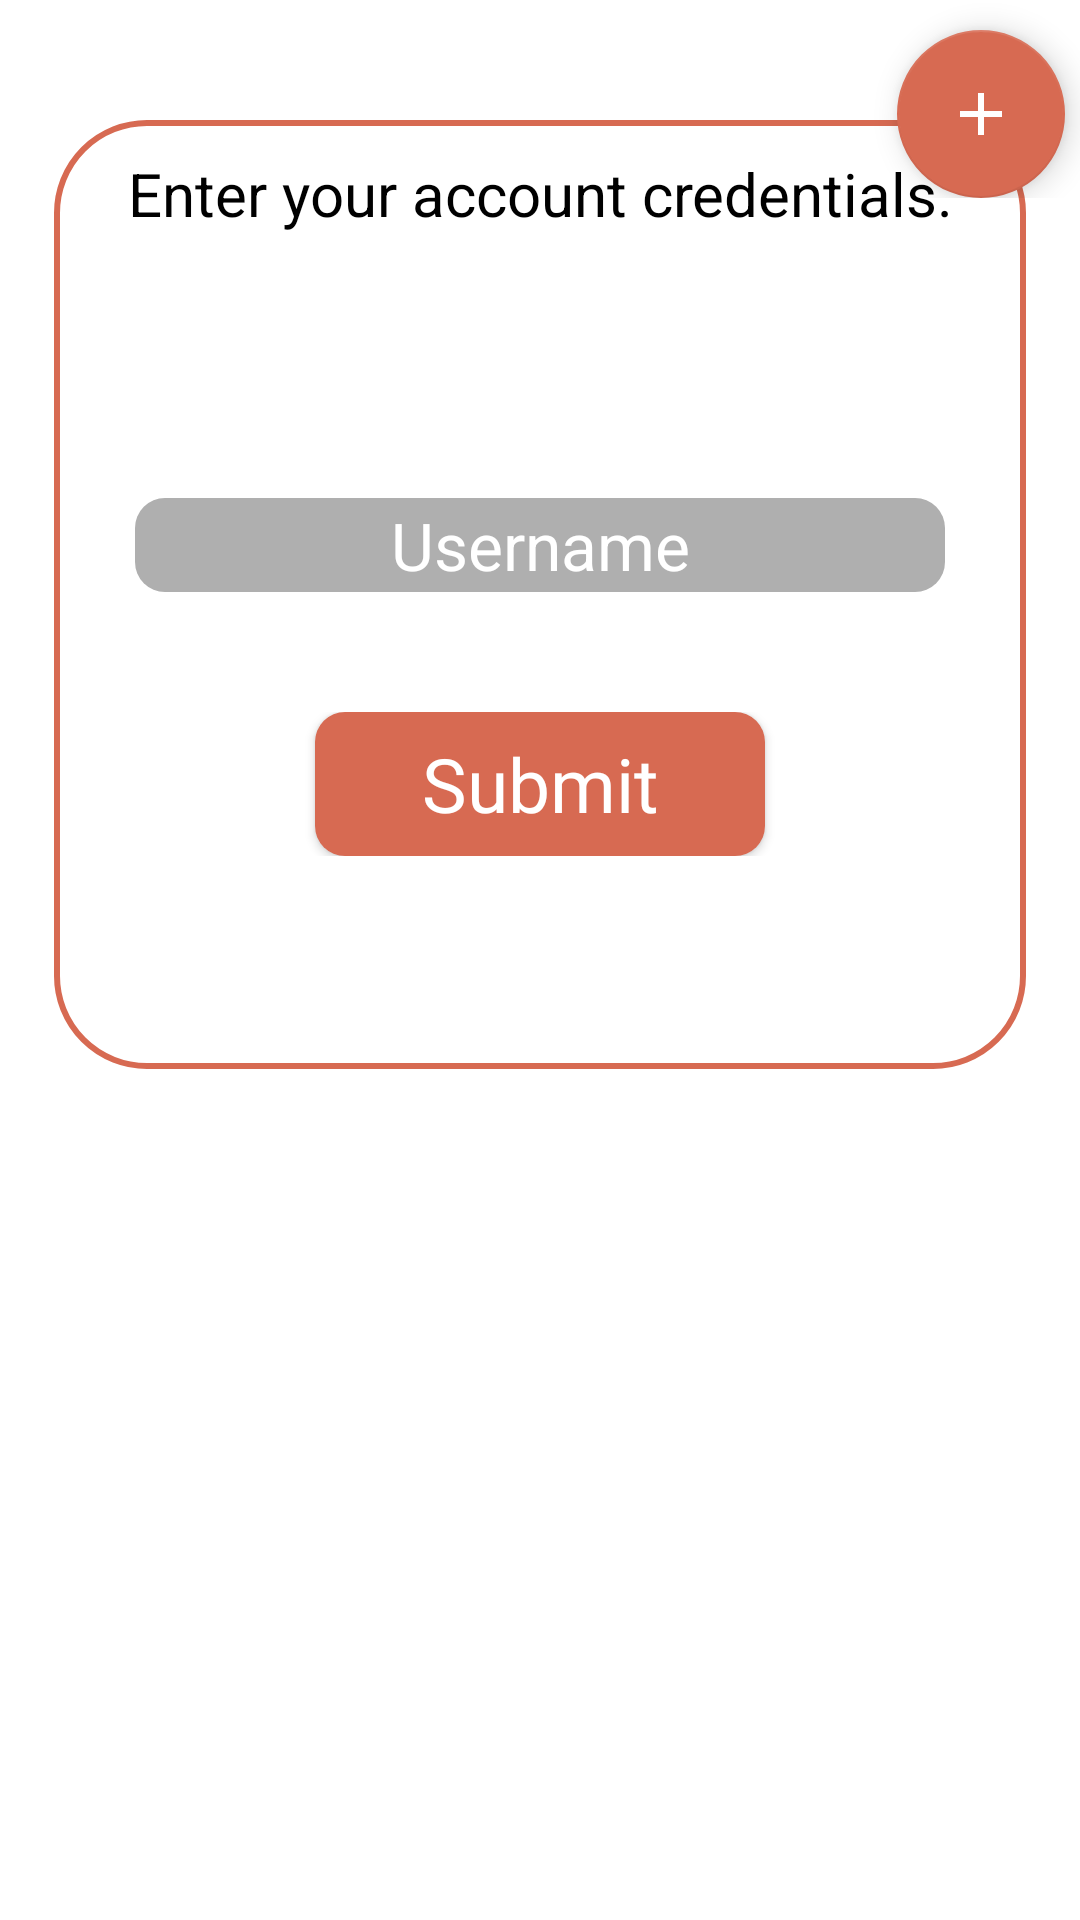

Write the Android layout XML for this screen, with the resource values it uses.
<!-- AndroidManifest.xml: application theme AppTheme -->
<!-- res/layout/fragment_social_enter.xml -->
<?xml version="1.0" encoding="utf-8"?>
<android.support.design.widget.CoordinatorLayout
    xmlns:android="http://schemas.android.com/apk/res/android"
    xmlns:app="http://schemas.android.com/apk/res-auto"
    xmlns:tools="http://schemas.android.com/tools"
    android:layout_width="match_parent"
    android:layout_height="match_parent"
    android:background="@color/white"
    android:clickable="true">


    <FrameLayout
        android:id="@+id/fragment_container"
        android:layout_width="wrap_content"
        android:layout_height="wrap_content">


        <RelativeLayout
            android:layout_width="match_parent"
            android:layout_height="wrap_content"
            android:layout_marginLeft="18dp"
            android:layout_marginTop="40dp"
            android:layout_marginRight="18dp"
            android:layout_marginBottom="20dp"
            android:background="@drawable/rectangle_prof_orange">

            <RelativeLayout
                android:layout_width="match_parent"
                android:layout_height="wrap_content">

                <TextView
                    android:layout_width="match_parent"
                    android:layout_height="wrap_content"
                    android:text="Enter your account credentials."
                    android:textSize="20sp"
                    android:gravity="center"
                    android:paddingLeft="10dp"
                    android:paddingRight="10dp"
                    android:layout_marginTop="10dp"
                    android:textColor="@color/black"/>

            </RelativeLayout>

            <RelativeLayout
                android:layout_width="match_parent"
                android:layout_height="wrap_content"
                android:layout_marginTop="45dp"
                android:layout_marginBottom="70dp">


                <LinearLayout
                    android:layout_width="match_parent"
                    android:layout_height="wrap_content"
                    android:orientation="vertical">

                    <ImageView
                        android:id="@+id/social_media_icon"
                        android:layout_width="60dp"
                        android:layout_height="60dp"
                        android:layout_gravity="center" />

                    <EditText
                        android:id="@+id/social_media_uname"
                        android:layout_width="270dp"
                        android:layout_height="wrap_content"
                        android:layout_marginTop="20dp"
                        android:background="@drawable/rectangle_for_input"
                        android:hint="Username"
                        android:textSize="22sp"
                        android:inputType="text"
                        android:textColor="@color/white"
                        android:textColorHint="@color/white"
                        android:layout_gravity="center"
                        android:textAlignment="center"/>

                    <LinearLayout
                        android:layout_width="match_parent"
                        android:layout_height="wrap_content"
                        android:gravity="center"
                        android:layout_marginTop="40dp">

                        <Button
                            android:id="@+id/submit_button"
                            android:layout_width="150dp"
                            android:layout_height="wrap_content"
                            android:background="@drawable/color_submit"
                            android:text="Submit"
                            android:textColor="@color/white"
                            android:fontFamily="@font/montserrat"
                            android:textSize="25sp"
                            android:clickable="true"
                            android:focusable="true"
                            android:textAllCaps="false"
                            android:layout_gravity="center">

                        </Button>
                    </LinearLayout>

                </LinearLayout>

            </RelativeLayout>

        </RelativeLayout>

        <RelativeLayout
            android:layout_width="match_parent"
            android:layout_height="wrap_content">

            <android.support.design.widget.FloatingActionButton
                android:id="@+id/AddActionButton"
                android:layout_width="wrap_content"
                android:layout_height="wrap_content"
                android:layout_alignParentTop="true"
                android:layout_alignParentEnd="true"
                android:layout_alignParentRight="true"
                android:layout_alignParentLeft="true"
                android:clickable="true"
                android:layout_marginLeft="250dp"
                android:layout_marginRight="5dp"
                android:layout_marginTop="10dp"
                app:backgroundTint="@color/light_orange"
                app:srcCompat="@drawable/ic_add" />

        </RelativeLayout>

    </FrameLayout>

</android.support.design.widget.CoordinatorLayout>
<!-- resources referenced by this layout -->
<resources>
  <color name="black">#000000</color>
  <color name="light_orange">#D76A52</color>
  <color name="white">#ffffff</color>
  <!-- drawable color_submit (drawable) -->
  <?xml version="1.0" encoding="utf-8"?>
  <shape xmlns:android="http://schemas.android.com/apk/res/android">
  
      <solid android:color="@color/light_orange" />
  
      <padding
          android:bottom="1dp"
          android:left="1dp"
          android:right="1dp"
          android:top="1dp" />
  
      <corners android:radius="10dp" />
  
  </shape>
  <!-- drawable ic_add (drawable) -->
  <vector
      android:height="48dp"
      android:tint="#FFFFFF"
      android:viewportHeight="24.0"
      android:viewportWidth="24.0"
      android:width="48dp"
      xmlns:android="http://schemas.android.com/apk/res/android">
      <path
          android:fillColor="#FF000000"
          android:pathData="M19,13h-6v6h-2v-6H5v-2h6V5h2v6h6v2z"/>
  </vector>
  <!-- drawable rectangle_for_input (drawable) -->
  <?xml version="1.0" encoding="utf-8"?>
  <shape xmlns:android="http://schemas.android.com/apk/res/android">
  
      <solid android:color="@color/color_input" />
  
      <padding
          android:bottom="1dp"
          android:left="1dp"
          android:right="1dp"
          android:top="1dp" />
  
      <corners android:radius="10dp" />
  
  </shape>
  <!-- drawable rectangle_prof_orange (drawable) -->
  <?xml version="1.0" encoding="utf-8"?>
  <shape xmlns:android="http://schemas.android.com/apk/res/android" >
  
      <solid android:color="@android:color/transparent" />
  
      <stroke
          android:width="2dp"
          android:color="@color/light_orange" />
  
      <padding
          android:bottom="1dp"
          android:left="1dp"
          android:right="1dp"
          android:top="1dp" />
  
      <corners android:radius="30dp" />
  
  </shape>
  <style name="AppTheme" parent="Theme.AppCompat.Light.NoActionBar">
          
  
          <item name="colorPrimary">@color/colorPrimary</item>
          <item name="colorPrimaryDark">@color/colorPrimaryDark</item>
          <item name="colorAccent">@color/colorAccent</item>
      </style>
  <color name="color_input">#AFAFAF</color>
  <color name="colorPrimary">#EF6134</color>
  <color name="colorPrimaryDark">#555959</color>
  <color name="colorAccent">#EF6134</color> //#ffffff
</resources>
